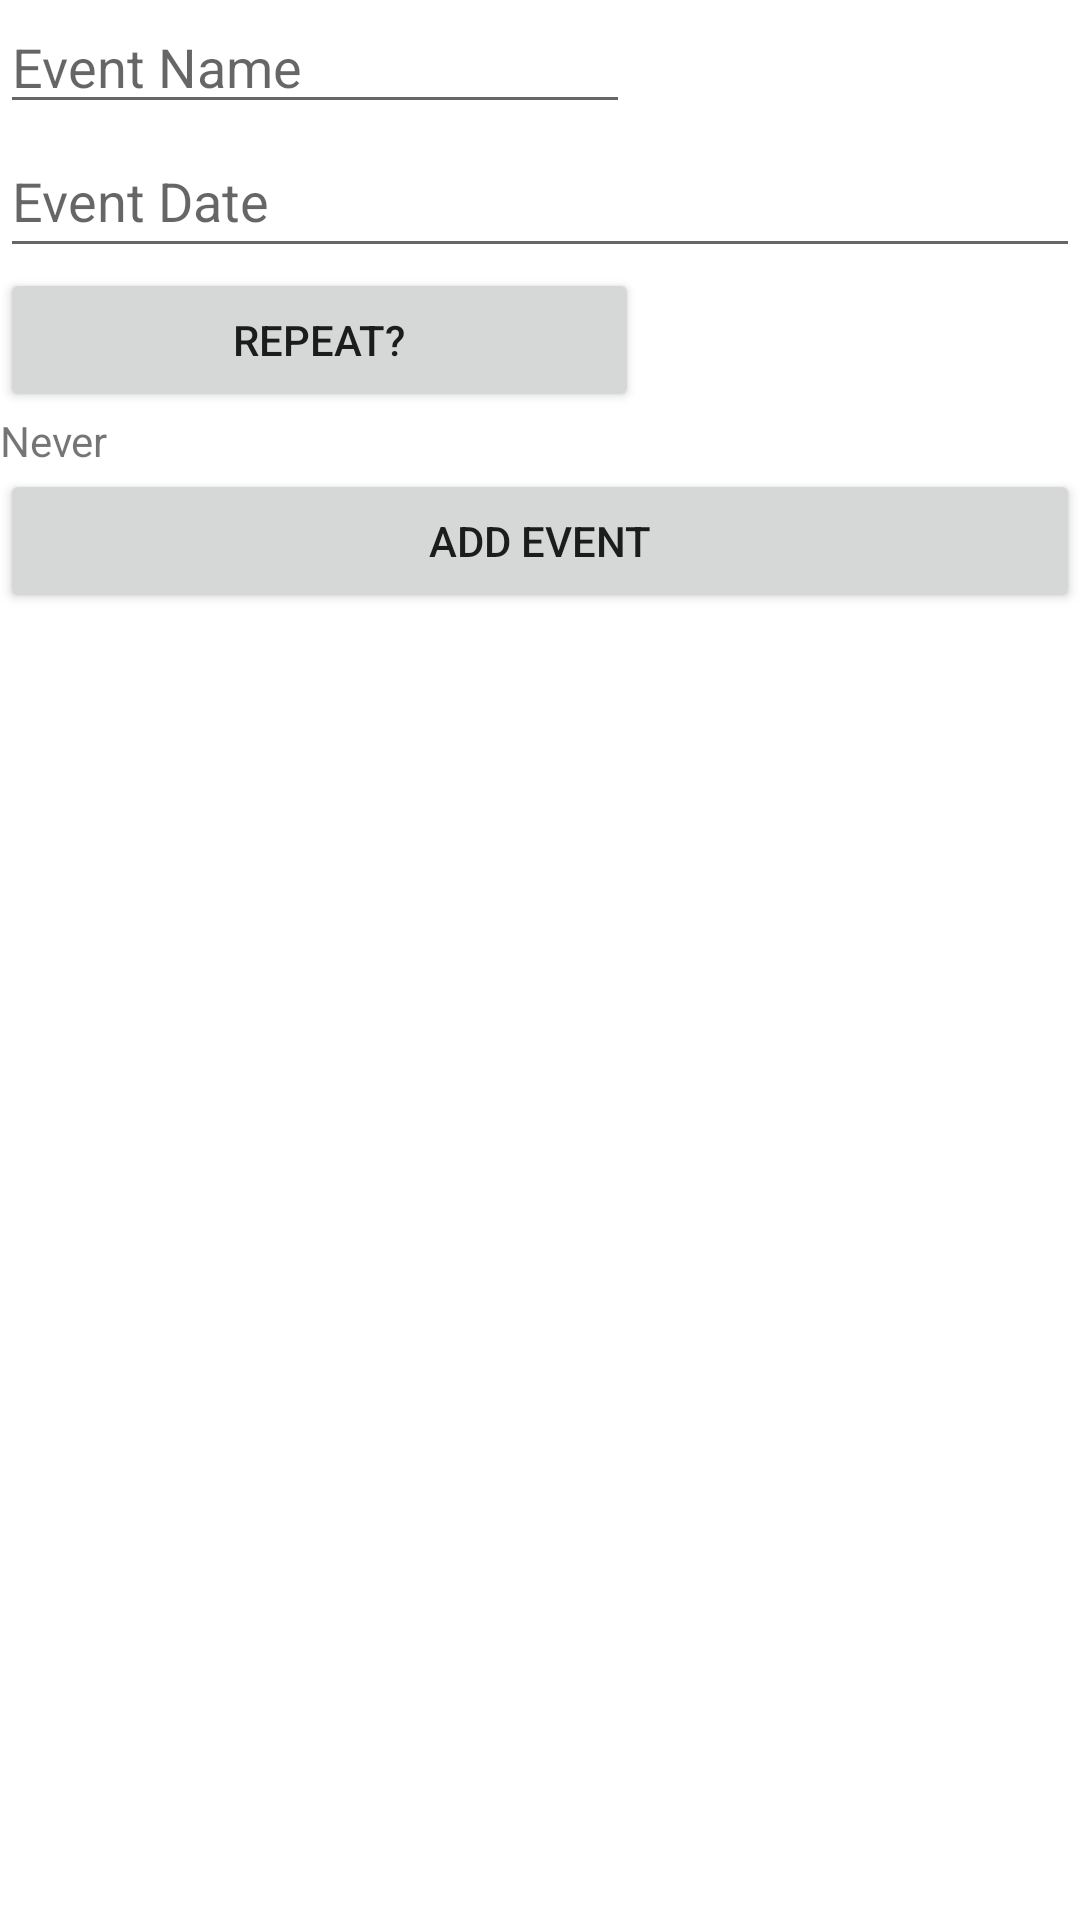

Produce the Android XML layout that renders to this screen, including the resource entries it uses.
<!-- AndroidManifest.xml: application theme Theme.MyApplicationAS3 -->
<!-- res/layout/fragment_entry_addition.xml -->
<?xml version="1.0" encoding="utf-8"?>
<FrameLayout xmlns:android="http://schemas.android.com/apk/res/android"
    xmlns:tools="http://schemas.android.com/tools"
    android:layout_width="match_parent"
    android:layout_height="match_parent"
    tools:context=".EntryAdditionFragment">

    <ScrollView
        android:layout_width="match_parent"
        android:layout_height="match_parent">

        <LinearLayout
            android:layout_width="match_parent"
            android:layout_height="wrap_content"
            android:orientation="vertical">

            <EditText
                android:id="@+id/eventName"
                android:layout_width="wrap_content"
                android:layout_height="wrap_content"
                android:ems="10"
                android:hint="@string/event_name"
                android:hintTextColor="#757575"
                android:importantForAutofill="no"
                android:inputType="textPersonName"
                tools:ignore="TextContrastCheck,TextContrastCheck,TextContrastCheck" />

            <EditText
                android:id="@+id/editTextDate2"
                android:layout_width="match_parent"
                android:layout_height="wrap_content"
                android:ems="10"
                android:hint="@string/event_date"
                android:importantForAutofill="no"
                android:inputType="date"
                android:minHeight="48dp" />

            <Button
                android:id="@+id/repeatButton"
                android:layout_width="213dp"
                android:layout_height="wrap_content"
                android:text="@string/repeat" />

            <TextView
                android:id="@+id/repeatOptionText"
                android:layout_width="213dp"
                android:layout_height="wrap_content"
                android:text="@string/never" />

            <Button
                android:id="@+id/addEvent"
                android:layout_width="match_parent"
                android:layout_height="wrap_content"
                android:text="@string/add_event" />
        </LinearLayout>
    </ScrollView>

</FrameLayout>
<!-- resources referenced by this layout -->
<resources>
  <string name="add_event">Add Event</string>
  <string name="event_date">Event Date</string>
  <string name="event_name">Event Name</string>
  <string name="never">Never</string>
  <string name="repeat">Repeat?</string>
  <style name="Theme.MyApplicationAS3" parent="Theme.MaterialComponents.DayNight.DarkActionBar">
          
          <item name="colorPrimary">@color/purple_500</item>
          <item name="colorPrimaryVariant">@color/purple_700</item>
          <item name="colorOnPrimary">@color/white</item>
          
          <item name="colorSecondary">@color/teal_200</item>
          <item name="colorSecondaryVariant">@color/teal_700</item>
          <item name="colorOnSecondary">@color/black</item>
          
          <item name="android:statusBarColor" tools:targetApi="l">?attr/colorPrimaryVariant</item>
          
      </style>
  <!-- not gathered from this repository: default colours our renderer supplied (Android Studio template values) -->
  <color name="purple_500">#FF6200EE</color>
  <color name="purple_700">#FF3700B3</color>
  <color name="teal_200">#FF03DAC5</color>
  <color name="teal_700">#FF018786</color>
  <color name="black">#FF000000</color>
  <color name="white">#FFFFFFFF</color>
</resources>
